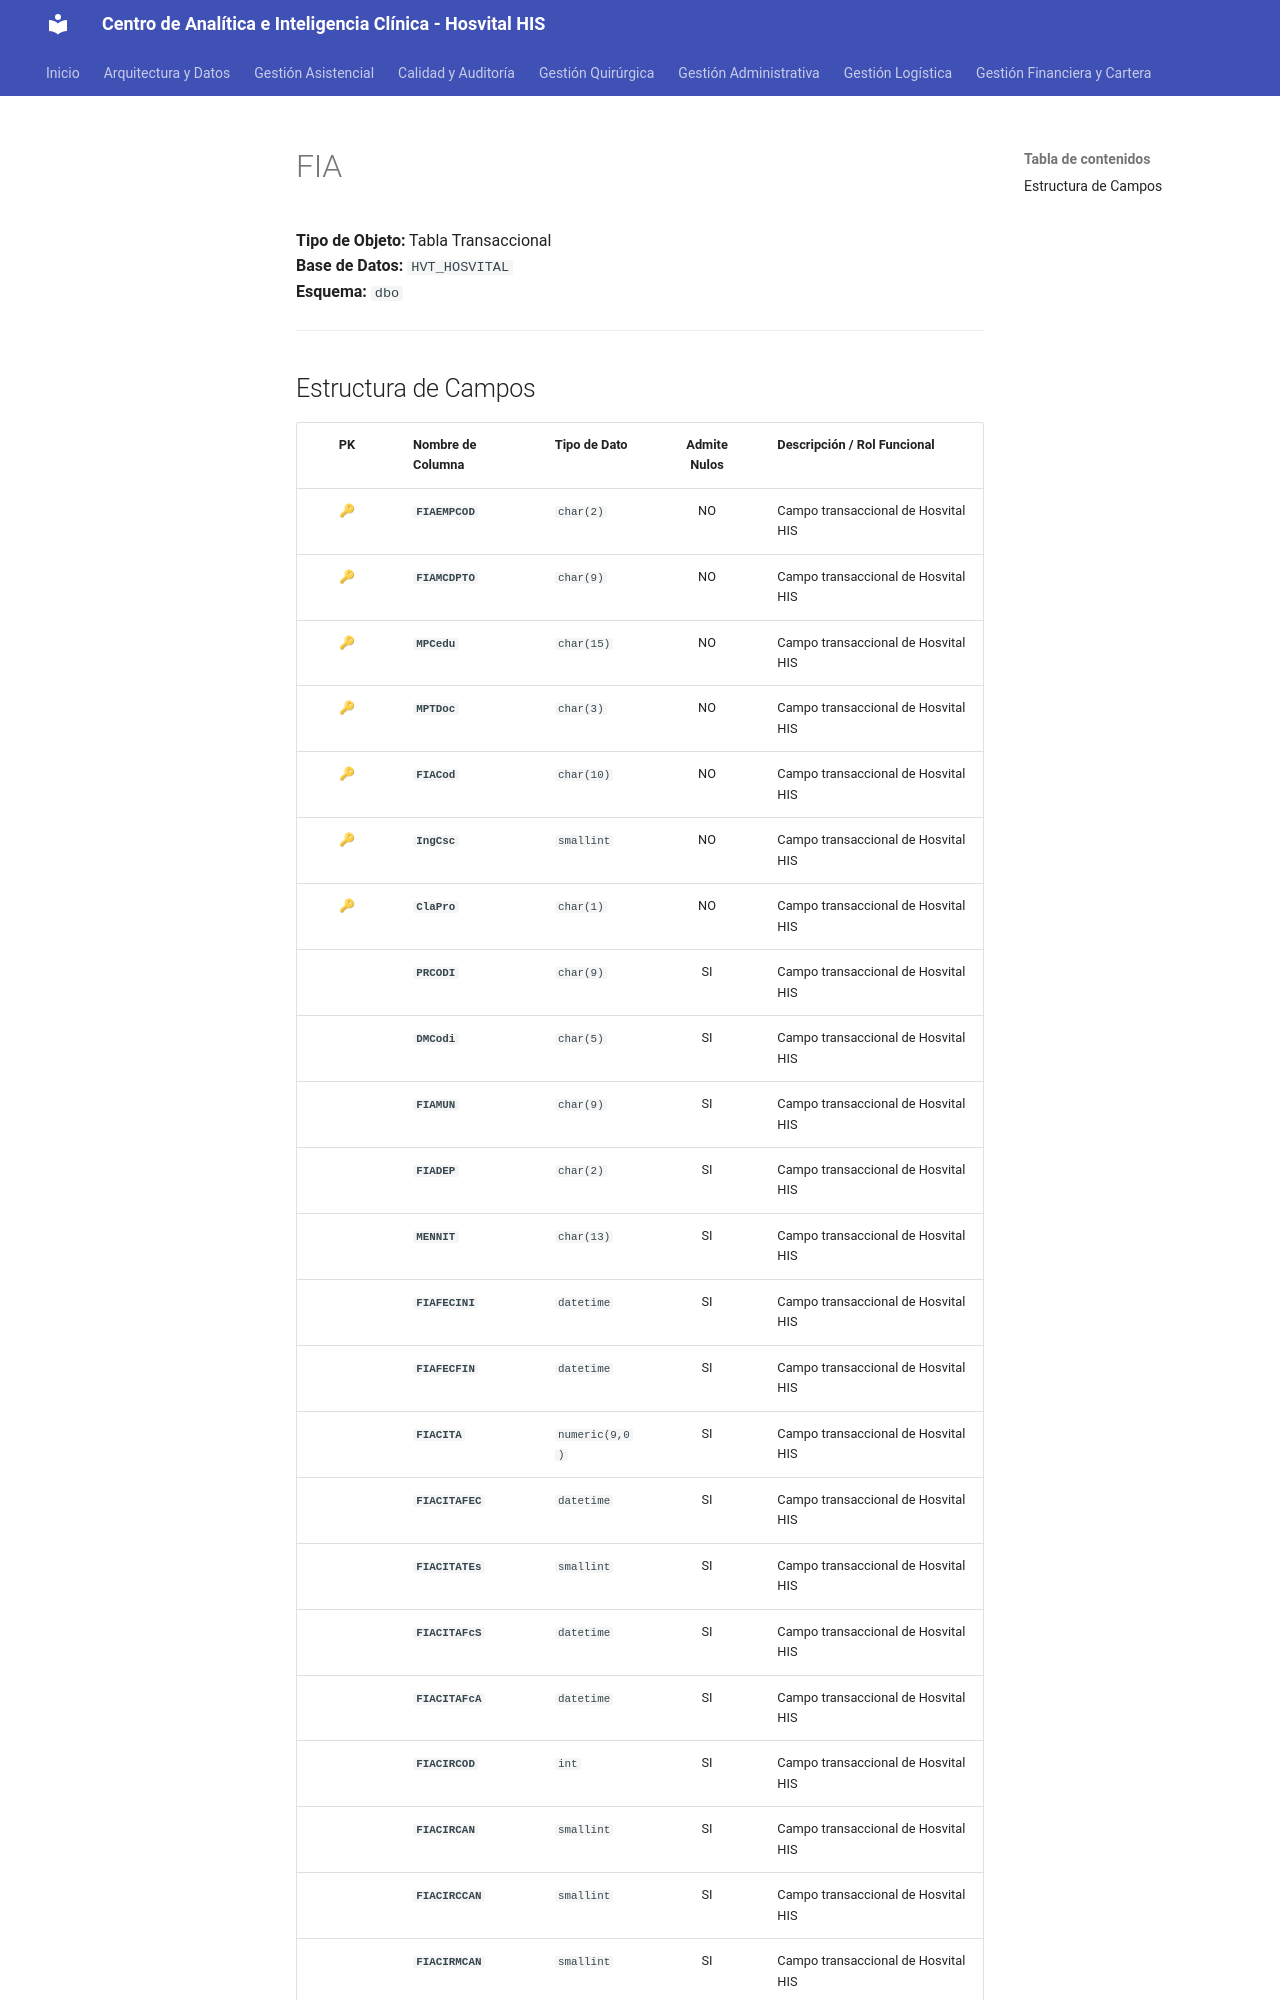

repository: SoporteSaludtech/superset-docs · page: diccionario-general/FIA/index.html · generator: mkdocs

# FIA

**Tipo de Objeto:** Tabla Transaccional  
**Base de Datos:** `HVT_HOSVITAL`  
**Esquema:** `dbo`

---

## Estructura de Campos

| PK | Nombre de Columna | Tipo de Dato | Admite Nulos | Descripción / Rol Funcional |
| :-: | :--- | :--- | :-: | :--- |
| 🔑 | **`FIAEMPCOD`** | `char(2)` | NO | Campo transaccional de Hosvital HIS |
| 🔑 | **`FIAMCDPTO`** | `char(9)` | NO | Campo transaccional de Hosvital HIS |
| 🔑 | **`MPCedu`** | `char(15)` | NO | Campo transaccional de Hosvital HIS |
| 🔑 | **`MPTDoc`** | `char(3)` | NO | Campo transaccional de Hosvital HIS |
| 🔑 | **`FIACod`** | `char(10)` | NO | Campo transaccional de Hosvital HIS |
| 🔑 | **`IngCsc`** | `smallint` | NO | Campo transaccional de Hosvital HIS |
| 🔑 | **`ClaPro`** | `char(1)` | NO | Campo transaccional de Hosvital HIS |
|  | **`PRCODI`** | `char(9)` | SI | Campo transaccional de Hosvital HIS |
|  | **`DMCodi`** | `char(5)` | SI | Campo transaccional de Hosvital HIS |
|  | **`FIAMUN`** | `char(9)` | SI | Campo transaccional de Hosvital HIS |
|  | **`FIADEP`** | `char(2)` | SI | Campo transaccional de Hosvital HIS |
|  | **`MENNIT`** | `char(13)` | SI | Campo transaccional de Hosvital HIS |
|  | **`FIAFECINI`** | `datetime` | SI | Campo transaccional de Hosvital HIS |
|  | **`FIAFECFIN`** | `datetime` | SI | Campo transaccional de Hosvital HIS |
|  | **`FIACITA`** | `numeric(9,0)` | SI | Campo transaccional de Hosvital HIS |
|  | **`FIACITAFEC`** | `datetime` | SI | Campo transaccional de Hosvital HIS |
|  | **`FIACITATEs`** | `smallint` | SI | Campo transaccional de Hosvital HIS |
|  | **`FIACITAFcS`** | `datetime` | SI | Campo transaccional de Hosvital HIS |
|  | **`FIACITAFcA`** | `datetime` | SI | Campo transaccional de Hosvital HIS |
|  | **`FIACIRCOD`** | `int` | SI | Campo transaccional de Hosvital HIS |
|  | **`FIACIRCAN`** | `smallint` | SI | Campo transaccional de Hosvital HIS |
|  | **`FIACIRCCAN`** | `smallint` | SI | Campo transaccional de Hosvital HIS |
